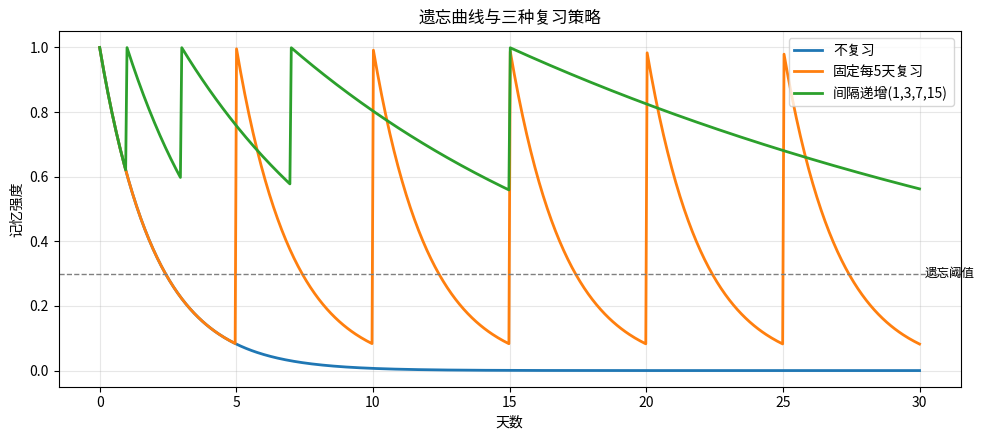

Source code (Python):
from collections import deque, Counter

class WorkingMemory:          # 短期：上下文窗口，FIFO 定容
    def __init__(self, cap=5):
        self.buf = deque(maxlen=cap)
    def add(self, item): self.buf.append(item)

class EpisodicMemory:         # 中期：会话历史，检索权重随时间衰减
    def __init__(self, tau=10.0):
        self.events = []; self.tau = tau
    def add(self, item, t): self.events.append((item, t))
    def recall(self, now, topk=3):
        scored = [(item, pow(2.718281828, -(now - t) / self.tau)) for item, t in self.events]
        return sorted(scored, key=lambda x: -x[1])[:topk]

class SemanticMemory:         # 长期：重复 >= 2 次才晋升为稳定事实
    def __init__(self, promote_at=2):
        self.promote_at = promote_at
        self.counter = Counter(); self.facts = set()
    def add(self, item):
        self.counter[item] += 1
        if self.counter[item] >= self.promote_at and item not in self.facts:
            self.facts.add(item)

wm, em, sm = WorkingMemory(), EpisodicMemory(), SemanticMemory()
stream = [
    (1, "用户问好"), (2, "偏好:中文回答"), (3, "问W3的RAG"), (4, "偏好:喜欢表格"),
    (5, "闲聊天气"), (6, "偏好:中文回答"), (8, "问退款政策"), (9, "事实:Jason在学W7"),
    (11, "偏好:喜欢表格"), (13, "事实:Jason在学W7"), (15, "闲聊周末"), (17, "问记忆系统"),
    (19, "偏好:先结论后展开"), (21, "偏好:中文回答"), (23, "问DAG编排"), (25, "偏好:先结论后展开"),
    (28, "事实:偏好Mac快捷键"), (29, "闲聊新闻"), (30, "问评估体系"),
]
for t, item in stream:
    wm.add(item); em.add(item, t)
    if item.startswith(("偏好", "事实")): sm.add(item)

print(f"工作记忆（容量5）只剩最近5条：{list(wm.buf)}")
print(f"\n情景记忆按 recency 检索 top3：{[(i, round(w,3)) for i, w in em.recall(now=30)]}")
print(f"\n语义记忆沉淀了 {len(sm.facts)} 条稳定事实：{sorted(sm.facts)}")
print("\n观察：一次性闲聊全部蒸发；重复出现的偏好被晋升；单次出现的事实(如Mac快捷键)未过晋升线。")

import numpy as np
from matplotlib import font_manager
import matplotlib.pyplot as plt

font_path = "/usr/share/fonts/opentype/noto/NotoSansCJK-Regular.ttc"
font_manager.fontManager.addfont(font_path)
font_name = font_manager.FontProperties(fname=font_path).get_name()
plt.rcParams["font.family"] = font_name
plt.rcParams["axes.unicode_minus"] = False

days = np.linspace(0, 30, 600)

def strength(trace, tau0=2.0, boost=1.9):
    """trace: 复习日列表。每次复习强度重置为1，tau 增大（巩固）"""
    out = np.zeros_like(days); tau = tau0; last = 0.0
    checkpoints = sorted(trace + [999])
    for cp in checkpoints:
        mask = (days >= last) & (days < cp)
        out[mask] = np.exp(-(days[mask] - last) / tau)
        if cp <= 30:
            tau *= boost; last = cp; out[days == cp] = 1.0
    mask = days >= last
    out[mask] = np.exp(-(days[mask] - last) / tau)
    return out

strategies = {
    "不复习": strength([]),
    "固定每5天复习": strength([5, 10, 15, 20, 25], boost=1.0),
    "间隔递增(1,3,7,15)": strength([1, 3, 7, 15]),
}
plt.figure(figsize=(10, 4.5))
for label, s in strategies.items():
    plt.plot(days, s, label=label, lw=2)
plt.axhline(0.3, color="gray", ls="--", lw=1)
plt.text(30.2, 0.3, "遗忘阈值", fontsize=9, va="center")
plt.xlabel("天数"); plt.ylabel("记忆强度"); plt.title("遗忘曲线与三种复习策略")
plt.legend(); plt.grid(alpha=0.3); plt.tight_layout(); plt.show()

print("第30天强度：", {k: round(float(v[-1]), 3) for k, v in strategies.items()})
print("→ 记忆系统的复习/重写节奏应该模仿间隔递增，而不是等强度跌没了再抢救。")

import numpy as np

GROUPS = {
    "售后": ["退货", "换货", "退款", "退换货", "售后"],
    "物流": ["物流", "快递", "发货", "签收"],
    "偏好": ["偏好", "风格", "格式", "中文"],
    "账号": ["账号", "密码", "登录"],
}
DIM = list(GROUPS)

def embed(text):
    """分组词表向量：命中某组任意词 → 该维 +1（模拟同义共现的 embedding）"""
    v = np.zeros(len(DIM))
    for i, g in enumerate(DIM):
        v[i] = sum(text.count(w) for w in GROUPS[g])
    n = np.linalg.norm(v)
    return v / n if n > 0 else v

memories = [
    "退换货政策：需提供订单号，7天内可办",
    "物流时效：默认顺丰，3日达",
    "用户偏好：中文回答、先结论后展开",
    "账号安全：连续错误5次将锁定",
    "用户偏好：喜欢表格和清单",
    "签收后异常件走售后通道",
]

def cosine(a, b): return float(np.dot(a, b))

queries = ["退款流程怎么走", "我要查快递", "他喜欢什么样的回答格式"]
for q in queries:
    qv = embed(q)
    ranked = sorted(memories, key=lambda m: -cosine(qv, embed(m)))
    keywords = [w for words in GROUPS.values() for w in words if w in q]  # 词级匹配
    kw_hits = [m for m in memories if any(w in m for w in keywords)]
    print(f"查询: {q}")
    print(f"  关键词精确匹配(词={keywords}): {kw_hits if kw_hits else '（无命中）'}")
    print(f"  语义 top-2      : {ranked[:2]}")
    print(f"  top-1 cosine    : {cosine(qv, embed(ranked[0])):.3f}\n")

print("→ 「退款流程」字面不在「退换货政策」里，关键词漏了；语义向量因同组词共现而召回成功。")

import random
from collections import Counter

random.seed(11)

PREDS = ["偏好:中文回答", "偏好:喜欢表格", "偏好:先结论", "偏好:Mac快捷键"]
FACTS = ["事实:Jason学完W1-W6", "事实:W7主线是数字员工", "事实:用Python做实验"]
events = []
for _ in range(60):
    events.append("噪声:" + "".join(random.choices("abcdefgh", k=6)))   # 一次性细节
for _ in range(25):
    events.append(random.choice(PREDS))
for _ in range(15):
    events.append(random.choice(FACTS))

freq = Counter(events)
n = len(events)
scored = []
for pos, e in enumerate(events):
    recency = (pos + 1) / n
    score = 0.7 * min(freq[e] / 4, 1.0) + 0.3 * recency       # 频次为主，新鲜度辅助
    scored.append((e, score))

# 规则：重复出现(freq>=2)是写入长期记忆的必要条件，分数只做排序
kept = [e for e, s in scored if freq[e] >= 2 and s >= 0.35]
dedup = list(dict.fromkeys(kept))

def noise_ratio(items):
    if not items: return 0.0
    return sum(i.startswith("噪声") for i in items) / len(items)

print(f"全记（不去重不去噪）：{len(events)} 条，噪声率 {noise_ratio(events):.0%}")
print(f"过滤+去重后          ：{len(dedup)} 条，噪声率 {noise_ratio(dedup):.0%}（重复必要条件挡掉全部一次性噪声）")
print(f"\n拟写入 MEMORY.md 的候选：")
for item in dedup:
    print(f"  - {item}")
print("\n→ 打分规则让『重复出现』成为沉淀的主要信号，单次噪声自然被阈值挡在门外。")
